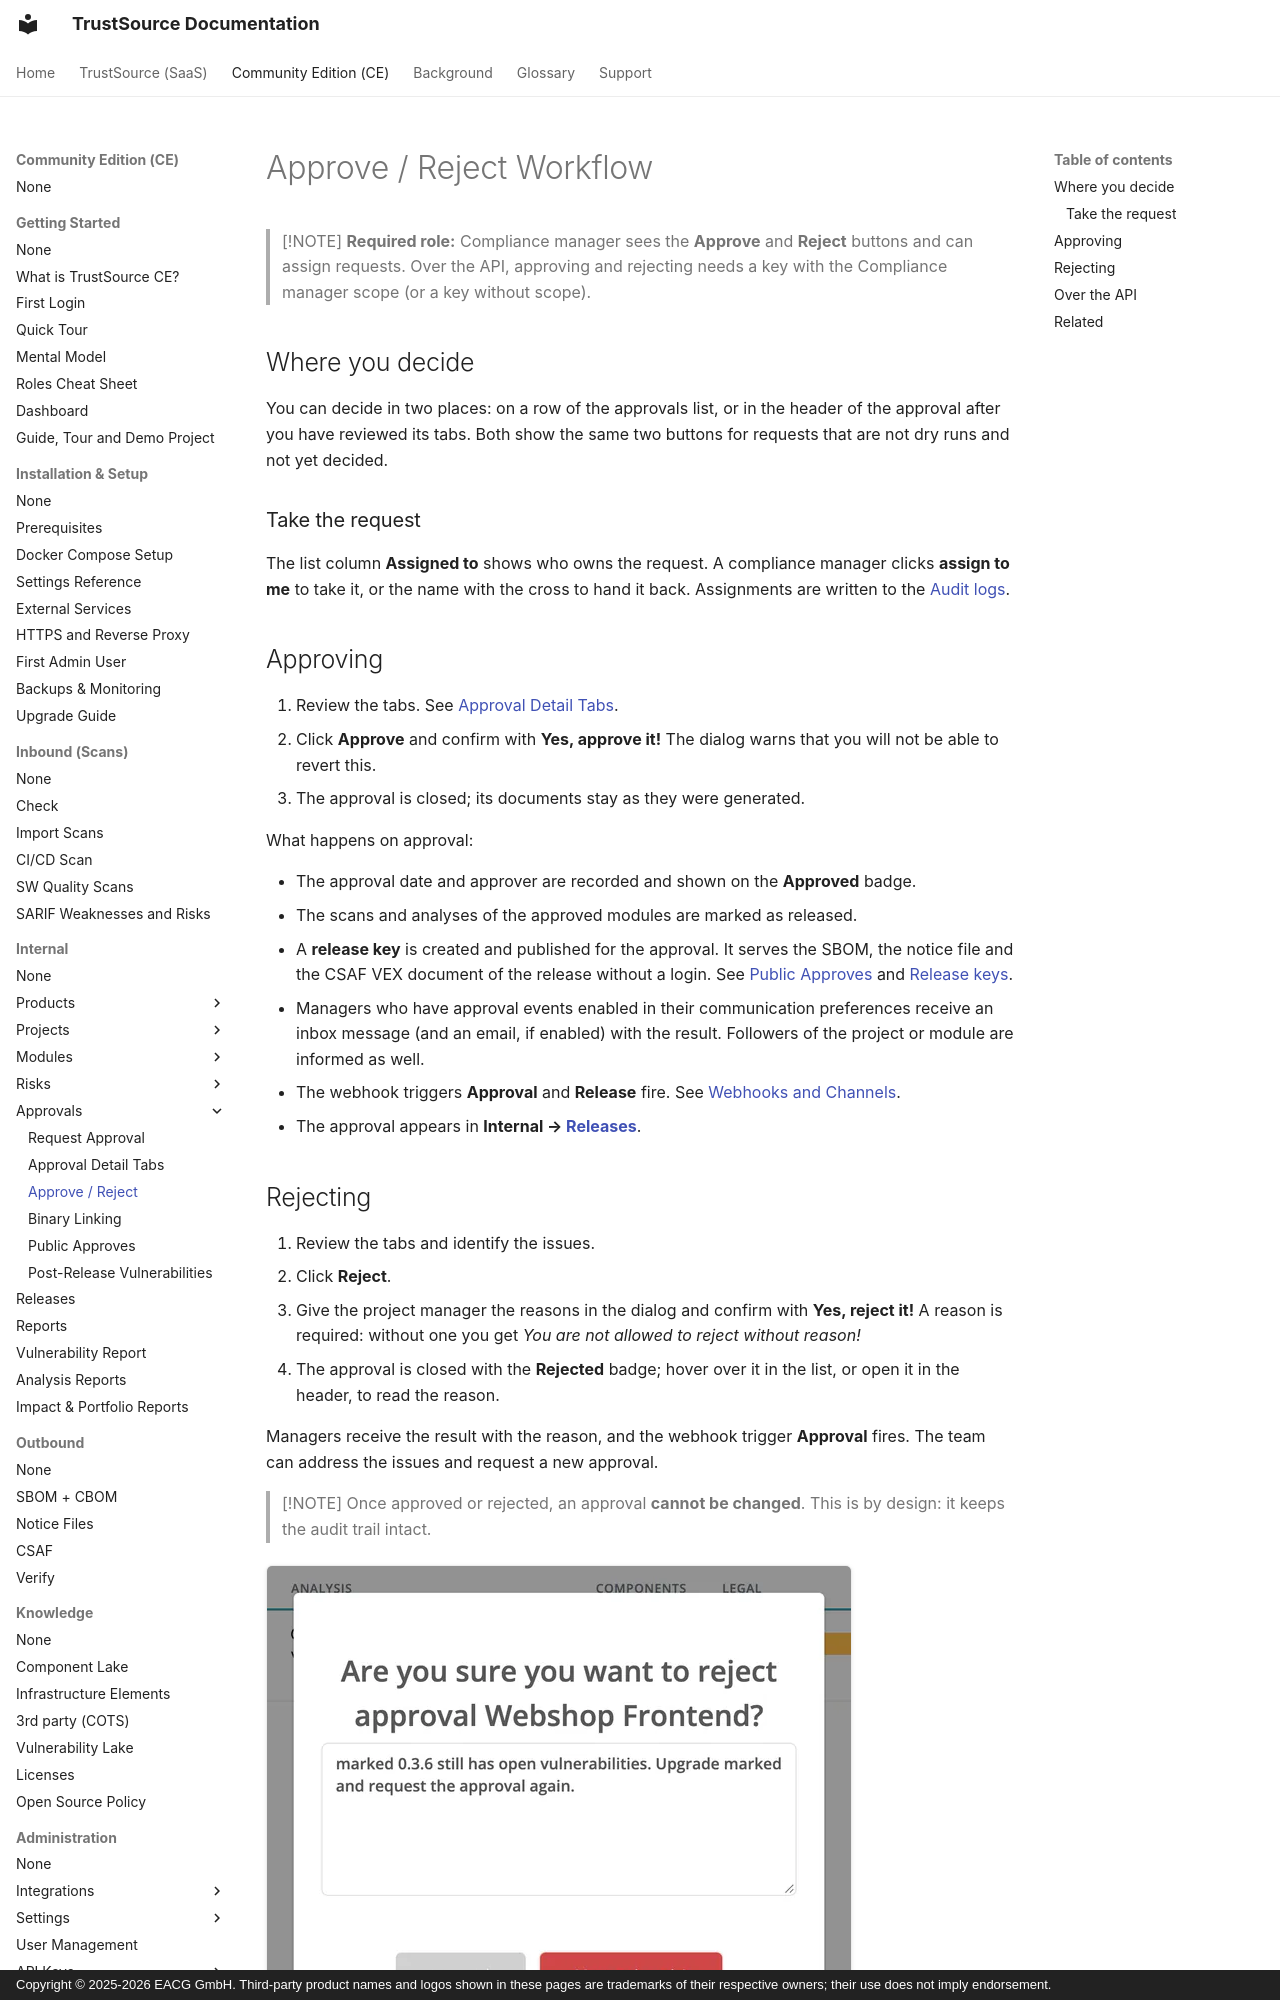

repository: TrustSource/ts-docs · page: ce/03-internal/06-approvals/03-approve-reject-workflow/index.html · generator: mkdocs · copyright: Copyright © 2025-2026 EACG GmbH. Third-party product names and logos shown in these pages are trademarks of their respective owners; their use does not imply endorsement.

# Approve / Reject Workflow

> [!NOTE]
> **Required role:** Compliance manager sees the **Approve** and **Reject** buttons and can assign requests. Over the API, approving and rejecting needs a key with the Compliance manager scope (or a key without scope).

## Where you decide

You can decide in two places: on a row of the approvals list, or in the header of the approval after you have reviewed its tabs. Both show the same two buttons for requests that are not dry runs and not yet decided.

### Take the request

The list column **Assigned to** shows who owns the request. A compliance manager clicks **assign to me** to take it, or the name with the cross to hand it back. Assignments are written to the [Audit logs](../../06-administration/07-audit-logs.md).

## Approving

1. Review the tabs. See [Approval Detail Tabs](02-approval-detail-tabs.md).
2. Click **Approve** and confirm with **Yes, approve it!** The dialog warns that you will not be able to revert this.
3. The approval is closed; its documents stay as they were generated.

What happens on approval:

- The approval date and approver are recorded and shown on the **Approved** badge.
- The scans and analyses of the approved modules are marked as released.
- A **release key** is created and published for the approval. It serves the SBOM, the notice file and the CSAF VEX document of the release without a login. See [Public Approves](05-public-approves.md) and [Release keys](../../06-administration/04b-release-keys.md).
- Managers who have approval events enabled in their communication preferences receive an inbox message (and an email, if enabled) with the result. Followers of the project or module are informed as well.
- The webhook triggers **Approval** and **Release** fire. See [Webhooks and Channels](../../06-administration/08c-webhooks-channels.md).
- The approval appears in **Internal → [Releases](../07-releases.md)**.
